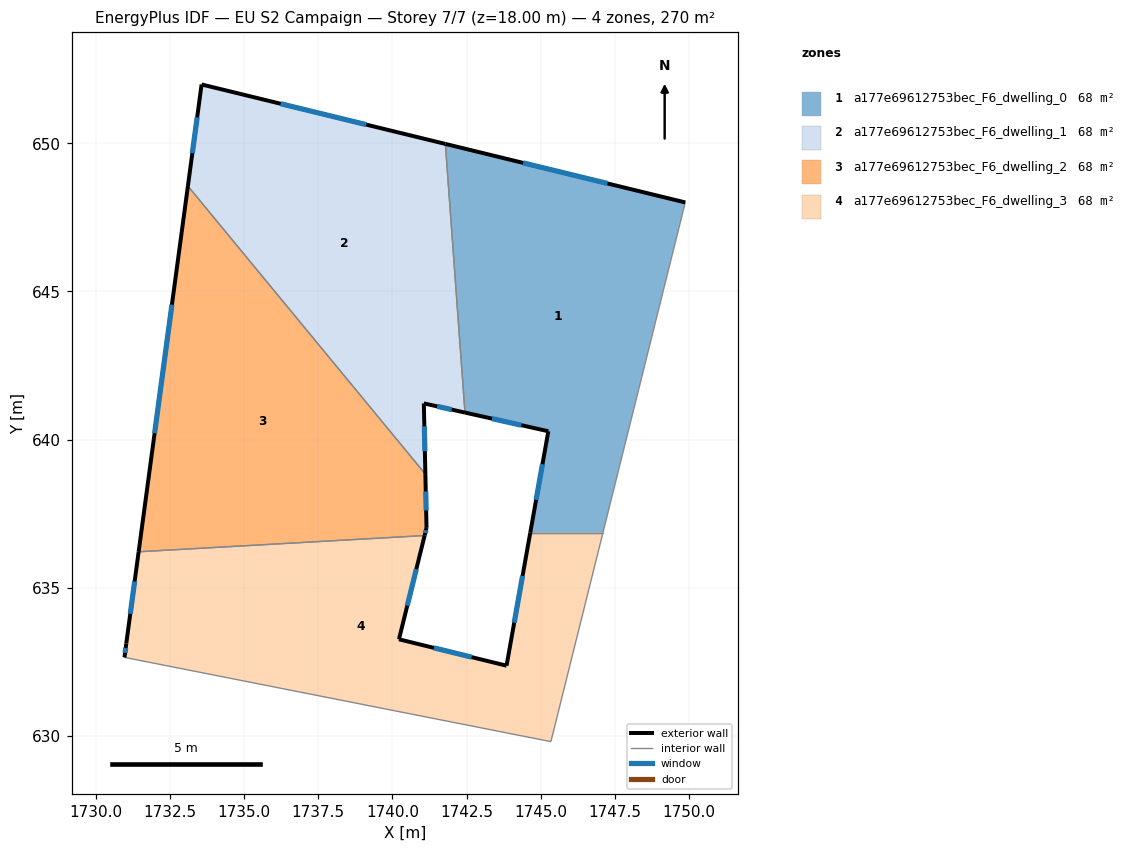
=== STOREY PLAN SPEC (per zone: floor XY polygon, exterior-wall plan segments, windows/doors) ===
zone 1: a177e69612753bec_F6_dwelling_0  (67.6 m²)
  floor: (1749.88, 648.00) (1747.10, 636.86) (1744.65, 636.86) (1745.26, 640.28) (1742.45, 640.91) (1741.79, 649.98)
  exterior wall: (1745.26, 640.28) – (1744.65, 636.86)  [3.5 m]
    window: (1745.06, 639.17) – (1744.85, 637.97)  [1.3 m²]
  exterior wall: (1742.45, 640.91) – (1745.26, 640.28)  [2.9 m]
    window: (1743.36, 640.71) – (1744.35, 640.49)  [1.1 m²]
  exterior wall: (1749.88, 648.00) – (1741.79, 649.98)  [8.3 m]
    window: (1747.26, 648.64) – (1744.41, 649.34)  [3.1 m²]
  interior walls: 3
zone 2: a177e69612753bec_F6_dwelling_1  (67.6 m²)
  floor: (1741.79, 649.98) (1742.45, 640.91) (1741.06, 641.22) (1741.11, 638.84) (1733.10, 648.56) (1733.56, 651.98)
  exterior wall: (1741.06, 641.22) – (1742.45, 640.91)  [1.4 m]
    window: (1741.51, 641.12) – (1742.00, 641.01)  [0.5 m²]
  exterior wall: (1741.11, 638.84) – (1741.06, 641.22)  [2.4 m]
    window: (1741.09, 639.61) – (1741.08, 640.45)  [0.9 m²]
  exterior wall: (1733.56, 651.98) – (1733.10, 648.56)  [3.5 m]
    window: (1733.41, 650.87) – (1733.25, 649.67)  [1.3 m²]
  exterior wall: (1741.79, 649.98) – (1733.56, 651.98)  [8.5 m]
    window: (1739.12, 650.63) – (1736.23, 651.33)  [3.1 m²]
  interior walls: 2
zone 3: a177e69612753bec_F6_dwelling_2  (67.6 m²)
  floor: (1733.10, 648.56) (1741.11, 638.84) (1741.15, 637.02) (1741.08, 636.76) (1731.44, 636.22)
  exterior wall: (1741.15, 637.02) – (1741.11, 638.84)  [1.8 m]
    window: (1741.14, 637.61) – (1741.12, 638.25)  [0.7 m²]
  exterior wall: (1741.08, 636.76) – (1741.15, 637.02)  [0.3 m]
    window: (1741.11, 636.85) – (1741.13, 636.94)  [0.1 m²]
  exterior wall: (1733.10, 648.56) – (1731.44, 636.22)  [12.5 m]
    window: (1732.56, 644.56) – (1731.97, 640.22)  [4.6 m²]
  interior walls: 2
zone 4: a177e69612753bec_F6_dwelling_3  (67.6 m²)
  floor: (1747.10, 636.86) (1745.34, 629.81) (1730.96, 632.65) (1731.02, 633.12) (1731.44, 636.22) (1741.08, 636.76) (1740.22, 633.26) (1743.85, 632.37) (1744.65, 636.86)
  exterior wall: (1740.22, 633.26) – (1741.08, 636.76)  [3.6 m]
    window: (1740.50, 634.40) – (1740.80, 635.63)  [1.3 m²]
  exterior wall: (1743.85, 632.37) – (1740.22, 633.26)  [3.7 m]
    window: (1742.67, 632.66) – (1741.40, 632.98)  [1.4 m²]
  exterior wall: (1744.65, 636.86) – (1743.85, 632.37)  [4.6 m]
    window: (1744.39, 635.41) – (1744.11, 633.83)  [1.7 m²]
  exterior wall: (1731.02, 633.12) – (1730.96, 632.65)  [0.5 m]
    window: (1731.00, 632.97) – (1730.98, 632.81)  [0.2 m²]
  exterior wall: (1731.44, 636.22) – (1731.02, 633.12)  [3.1 m]
    window: (1731.30, 635.21) – (1731.15, 634.13)  [1.2 m²]
  interior walls: 4

=== DERIVED (storey summary) ===
Building: EU S2 Campaign
Storey: 7 of 7  (floor level z = 18.00 m)
Storey gross floor area: 270.2 m²
Zones on this storey: 4
  - a177e69612753bec_F6_dwelling_0: floor 67.6 m²; exterior wall 14.7 m (44.1 m²); 3 window(s) 5.5 m²; WWR 12.4%
  - a177e69612753bec_F6_dwelling_1: floor 67.6 m²; exterior wall 15.7 m (47.2 m²); 4 window(s) 5.8 m²; WWR 12.4%
  - a177e69612753bec_F6_dwelling_2: floor 67.6 m²; exterior wall 14.5 m (43.6 m²); 3 window(s) 5.4 m²; WWR 12.4%
  - a177e69612753bec_F6_dwelling_3: floor 67.6 m²; exterior wall 15.5 m (46.5 m²); 5 window(s) 5.7 m²; WWR 12.4%
Zone adjacency (shared interzone walls):
  - a177e69612753bec_F6_dwelling_0 ↔ a177e69612753bec_F6_dwelling_1
  - a177e69612753bec_F6_dwelling_0 ↔ a177e69612753bec_F6_dwelling_3
  - a177e69612753bec_F6_dwelling_1 ↔ a177e69612753bec_F6_dwelling_2
  - a177e69612753bec_F6_dwelling_2 ↔ a177e69612753bec_F6_dwelling_3